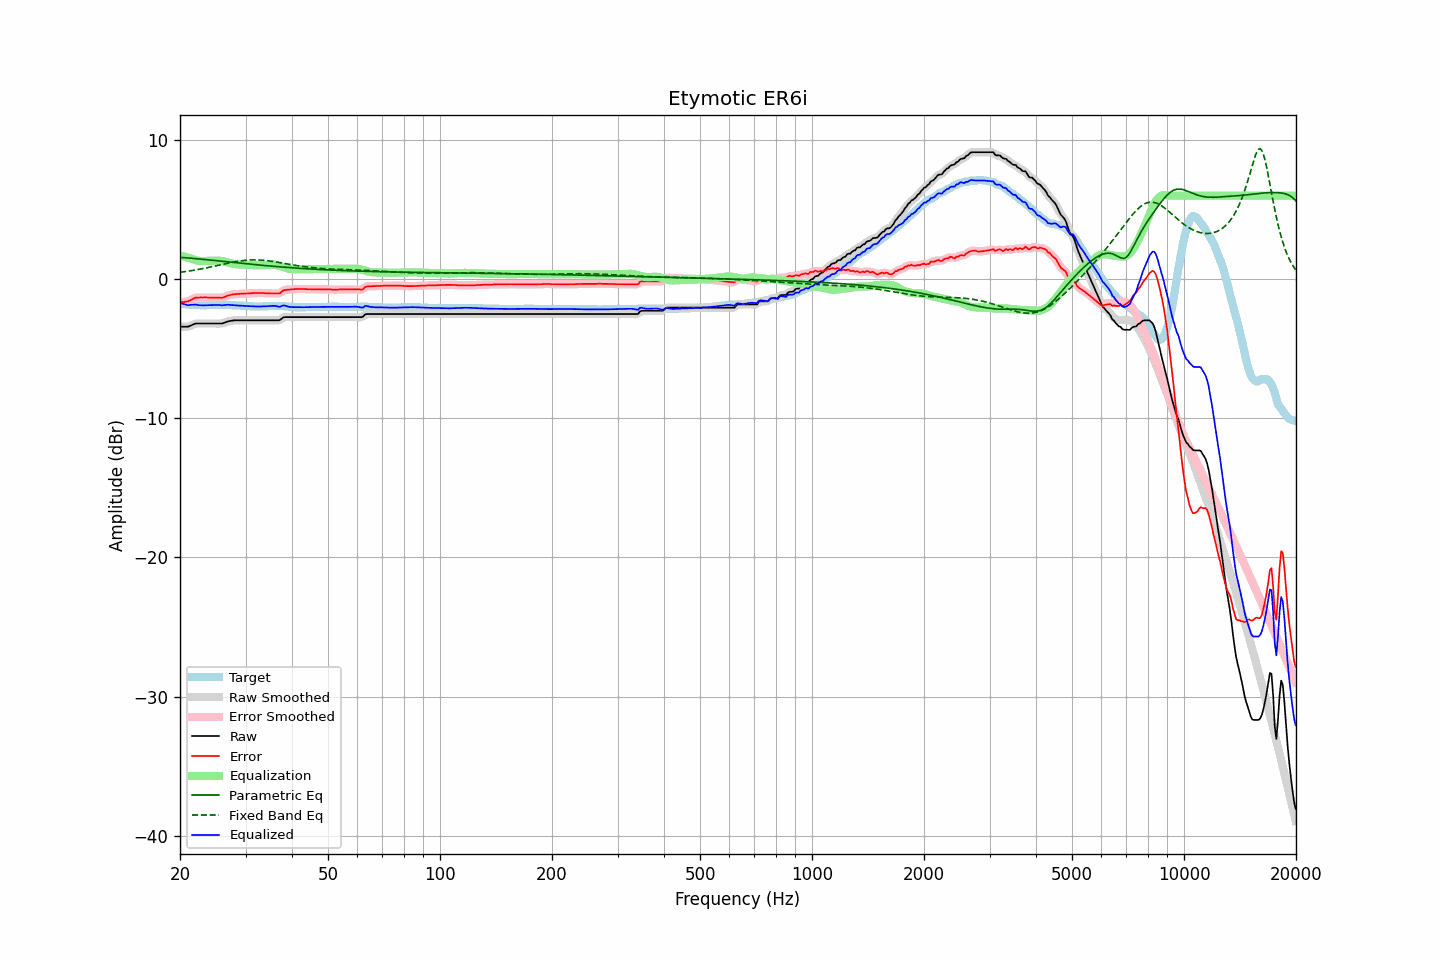

Data behind this chart, as committed beside it:
frequency, raw, error, smoothed, error_smoothed, equalization, parametric_eq, fixed_band_eq, equalized_raw, equalized_smoothed, target
20.00, -3.42, -1.67, -3.41, -1.66, 1.71, 1.57, 0.49, -1.71, -1.70, -1.75
20.20, -3.42, -1.65, -3.42, -1.66, 1.67, 1.56, 0.51, -1.74, -1.75, -1.77
20.40, -3.42, -1.64, -3.42, -1.65, 1.64, 1.55, 0.52, -1.78, -1.79, -1.78
20.61, -3.42, -1.63, -3.42, -1.63, 1.61, 1.54, 0.54, -1.81, -1.82, -1.79
20.81, -3.42, -1.61, -3.42, -1.62, 1.57, 1.53, 0.56, -1.85, -1.85, -1.81
21.02, -3.42, -1.60, -3.40, -1.59, 1.54, 1.52, 0.57, -1.88, -1.86, -1.82
21.23, -3.37, -1.54, -3.37, -1.54, 1.51, 1.51, 0.59, -1.86, -1.86, -1.83
21.44, -3.32, -1.48, -3.32, -1.48, 1.48, 1.50, 0.61, -1.84, -1.84, -1.84
21.66, -3.27, -1.42, -3.26, -1.42, 1.43, 1.49, 0.63, -1.84, -1.83, -1.85
21.87, -3.22, -1.36, -3.22, -1.37, 1.39, 1.48, 0.65, -1.82, -1.83, -1.86
22.09, -3.19, -1.33, -3.20, -1.33, 1.36, 1.47, 0.67, -1.83, -1.84, -1.86
22.31, -3.19, -1.32, -3.18, -1.32, 1.33, 1.46, 0.69, -1.85, -1.85, -1.87
22.54, -3.19, -1.32, -3.18, -1.32, 1.31, 1.45, 0.71, -1.87, -1.87, -1.87
22.76, -3.19, -1.31, -3.19, -1.32, 1.31, 1.44, 0.73, -1.88, -1.88, -1.88
22.99, -3.19, -1.32, -3.19, -1.31, 1.31, 1.43, 0.75, -1.88, -1.88, -1.87
23.22, -3.19, -1.31, -3.19, -1.31, 1.31, 1.42, 0.78, -1.88, -1.88, -1.88
23.45, -3.19, -1.31, -3.19, -1.31, 1.31, 1.41, 0.80, -1.87, -1.87, -1.88
23.69, -3.19, -1.32, -3.19, -1.32, 1.32, 1.39, 0.82, -1.87, -1.87, -1.87
23.92, -3.19, -1.32, -3.19, -1.32, 1.32, 1.38, 0.85, -1.87, -1.87, -1.87
24.16, -3.19, -1.33, -3.19, -1.33, 1.32, 1.37, 0.87, -1.86, -1.86, -1.86
24.40, -3.19, -1.33, -3.19, -1.33, 1.33, 1.36, 0.90, -1.86, -1.86, -1.86
24.65, -3.19, -1.33, -3.19, -1.33, 1.34, 1.35, 0.92, -1.85, -1.85, -1.86
24.89, -3.19, -1.33, -3.19, -1.33, 1.34, 1.34, 0.95, -1.85, -1.85, -1.86
25.14, -3.19, -1.33, -3.19, -1.33, 1.34, 1.32, 0.97, -1.85, -1.85, -1.86
25.39, -3.19, -1.33, -3.19, -1.34, 1.34, 1.31, 1.00, -1.85, -1.85, -1.86
25.65, -3.19, -1.34, -3.19, -1.34, 1.32, 1.30, 1.03, -1.86, -1.87, -1.85
25.91, -3.19, -1.34, -3.18, -1.33, 1.31, 1.29, 1.05, -1.88, -1.87, -1.85
26.16, -3.16, -1.31, -3.16, -1.31, 1.28, 1.28, 1.08, -1.87, -1.87, -1.85
26.43, -3.12, -1.26, -3.12, -1.26, 1.26, 1.26, 1.10, -1.86, -1.86, -1.86
26.69, -3.07, -1.21, -3.07, -1.22, 1.22, 1.25, 1.13, -1.84, -1.85, -1.86
26.96, -3.03, -1.17, -3.03, -1.18, 1.19, 1.24, 1.15, -1.84, -1.84, -1.86
27.23, -3.01, -1.15, -3.01, -1.14, 1.16, 1.23, 1.18, -1.85, -1.85, -1.86
27.50, -2.99, -1.12, -2.98, -1.12, 1.13, 1.22, 1.20, -1.86, -1.86, -1.87
27.77, -2.97, -1.09, -2.97, -1.10, 1.10, 1.20, 1.22, -1.87, -1.87, -1.88
28.05, -2.96, -1.08, -2.96, -1.08, 1.08, 1.19, 1.25, -1.87, -1.88, -1.88
28.33, -2.96, -1.07, -2.96, -1.07, 1.07, 1.18, 1.27, -1.89, -1.88, -1.89
28.62, -2.96, -1.07, -2.96, -1.07, 1.06, 1.17, 1.29, -1.89, -1.89, -1.89
28.90, -2.96, -1.06, -2.96, -1.06, 1.06, 1.16, 1.30, -1.90, -1.90, -1.90
29.19, -2.96, -1.05, -2.96, -1.05, 1.05, 1.14, 1.32, -1.91, -1.91, -1.91
29.48, -2.96, -1.05, -2.96, -1.05, 1.04, 1.13, 1.33, -1.91, -1.91, -1.91
29.78, -2.96, -1.04, -2.96, -1.04, 1.04, 1.12, 1.35, -1.92, -1.92, -1.92
30.08, -2.96, -1.03, -2.96, -1.03, 1.03, 1.11, 1.36, -1.93, -1.93, -1.93
30.38, -2.96, -1.03, -2.96, -1.03, 1.03, 1.10, 1.37, -1.93, -1.93, -1.93
30.68, -2.96, -1.02, -2.96, -1.02, 1.02, 1.09, 1.38, -1.94, -1.94, -1.94
30.99, -2.96, -1.01, -2.96, -1.01, 1.01, 1.07, 1.38, -1.95, -1.95, -1.95
31.30, -2.96, -1.00, -2.96, -1.00, 1.00, 1.06, 1.39, -1.95, -1.95, -1.96
31.61, -2.96, -1.00, -2.96, -1.00, 1.00, 1.05, 1.39, -1.96, -1.96, -1.96
31.93, -2.96, -1.00, -2.96, -1.00, 1.00, 1.04, 1.39, -1.96, -1.96, -1.96
32.24, -2.96, -0.99, -2.96, -0.99, 0.99, 1.03, 1.38, -1.97, -1.97, -1.97
32.57, -2.96, -0.99, -2.96, -0.99, 0.99, 1.02, 1.38, -1.97, -1.97, -1.97
32.89, -2.96, -0.99, -2.96, -0.99, 0.99, 1.01, 1.37, -1.96, -1.96, -1.97
33.22, -2.96, -0.99, -2.96, -0.99, 1.00, 1.00, 1.36, -1.96, -1.96, -1.97
33.55, -2.96, -1.00, -2.96, -1.00, 1.00, 0.99, 1.35, -1.96, -1.96, -1.96
33.89, -2.96, -1.01, -2.96, -1.01, 1.00, 0.98, 1.34, -1.95, -1.95, -1.95
34.23, -2.96, -1.01, -2.96, -1.01, 1.01, 0.97, 1.33, -1.95, -1.95, -1.95
34.57, -2.96, -1.02, -2.96, -1.02, 1.02, 0.96, 1.32, -1.94, -1.94, -1.94
34.92, -2.96, -1.02, -2.96, -1.02, 1.03, 0.95, 1.30, -1.93, -1.93, -1.94
35.27, -2.96, -1.03, -2.96, -1.03, 1.04, 0.94, 1.28, -1.92, -1.92, -1.93
35.62, -2.96, -1.03, -2.96, -1.03, 1.04, 0.93, 1.27, -1.92, -1.92, -1.93
35.97, -2.96, -1.03, -2.96, -1.03, 1.03, 0.92, 1.25, -1.92, -1.93, -1.93
... 635 more rows
